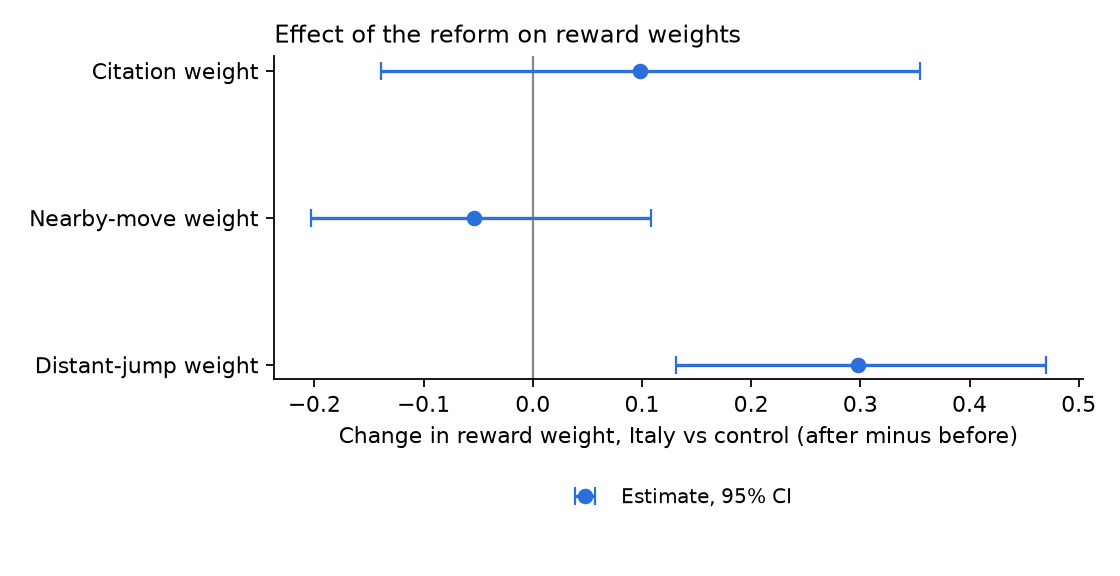

The file beside this chart, header and first rows:
parameter, did, ci_low, ci_high, boot_se
theta_cite, 0.09835, -0.1392, 0.3545, 0.1309
theta_near, -0.05405, -0.203, 0.1082, 0.08814
theta_far, 0.2982, 0.1308, 0.4701, 0.08576
